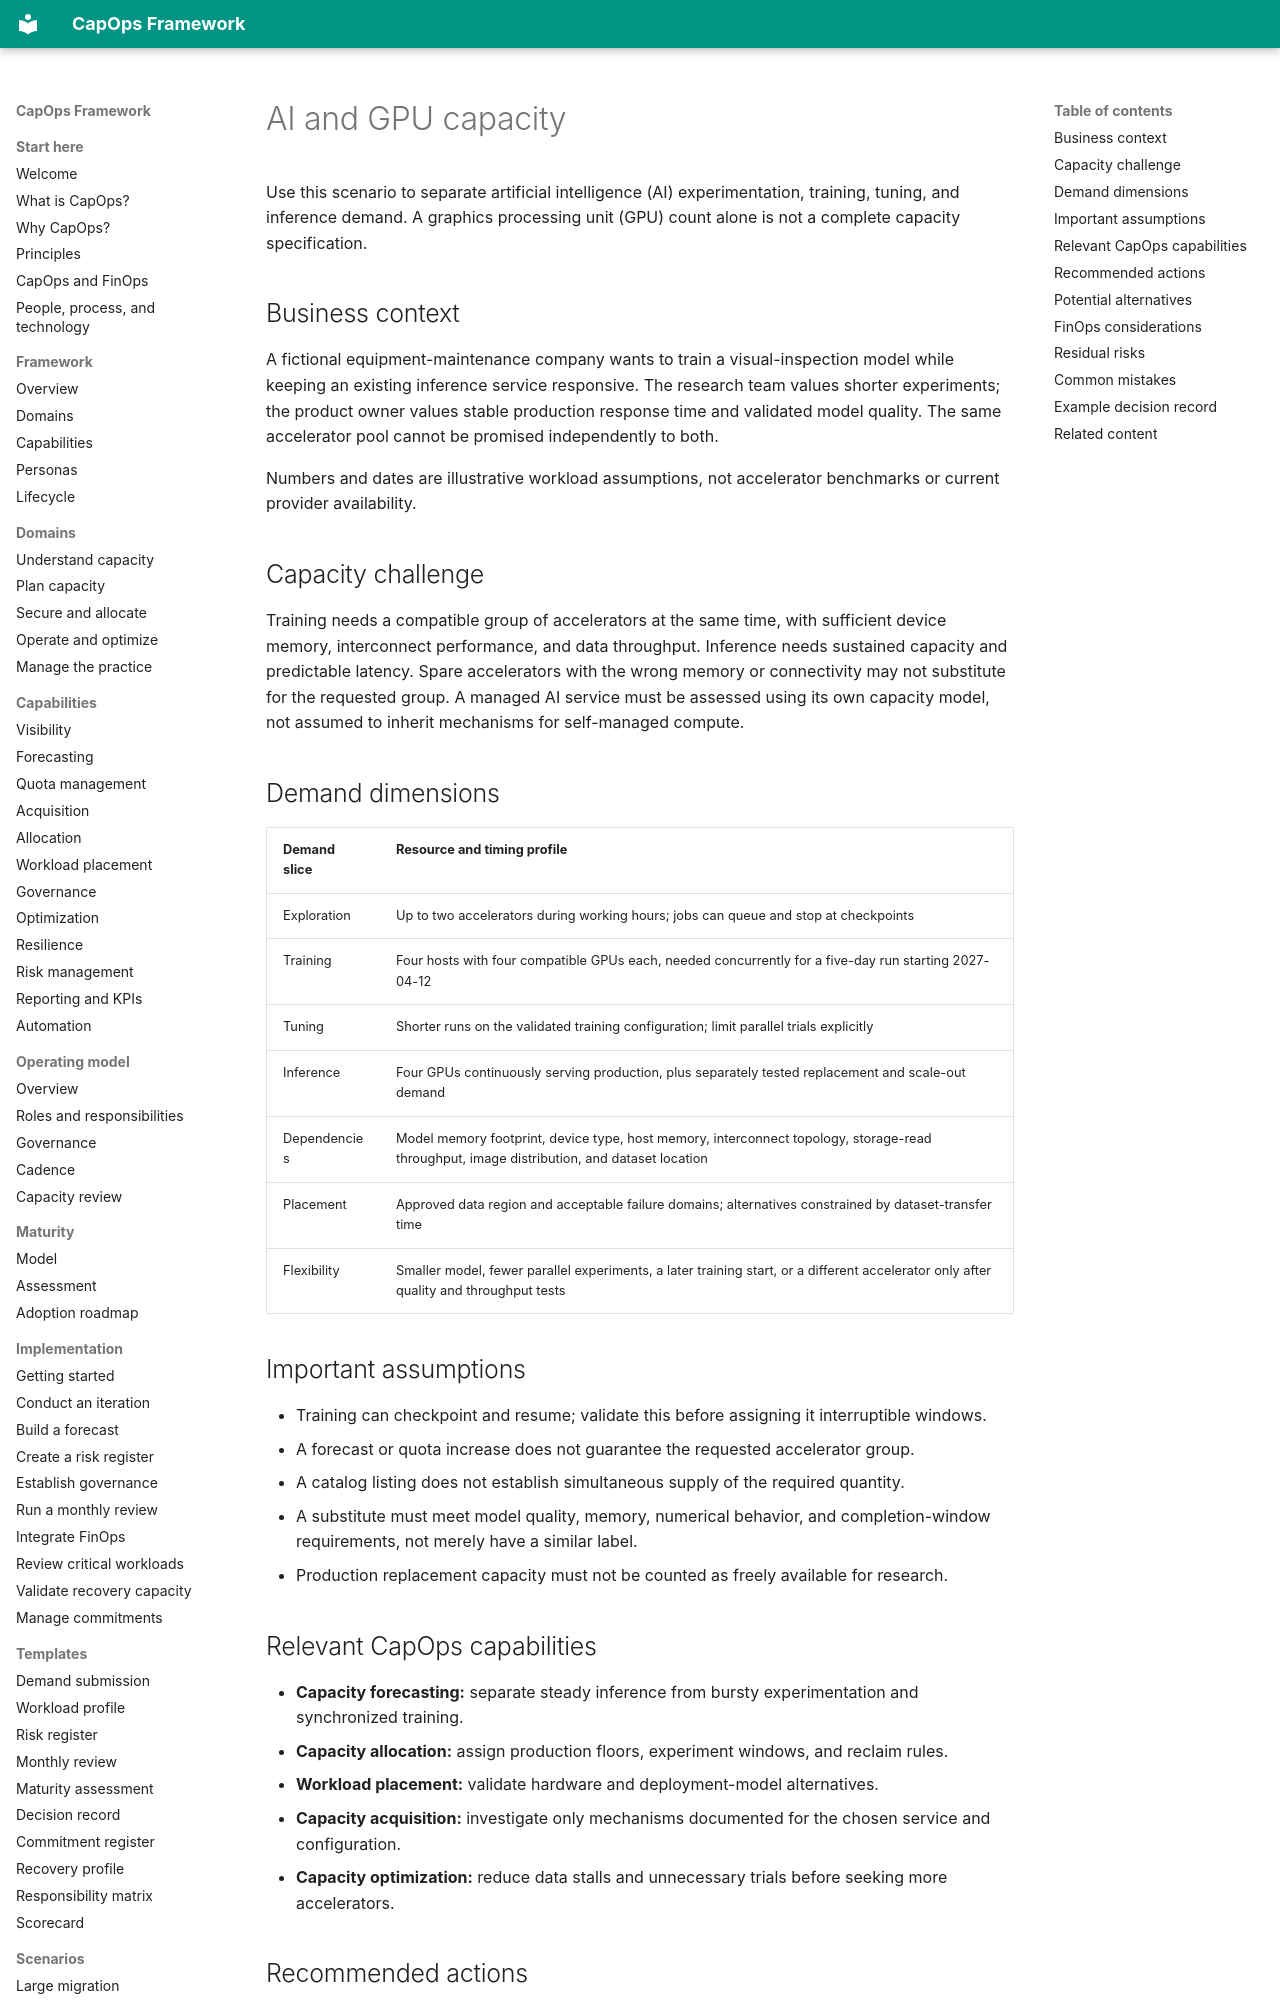

repository: froand/capops-framework · page: scenarios/ai-and-gpu-capacity/index.html · generator: mkdocs

# AI and GPU capacity

Use this scenario to separate artificial intelligence (AI) experimentation, training, tuning, and inference demand. A graphics processing unit (GPU) count alone is not a complete capacity specification.

## Business context

A fictional equipment-maintenance company wants to train a visual-inspection model while keeping an existing inference service responsive. The research team values shorter experiments; the product owner values stable production response time and validated model quality. The same accelerator pool cannot be promised independently to both.

Numbers and dates are illustrative workload assumptions, not accelerator benchmarks or current provider availability.

## Capacity challenge

Training needs a compatible group of accelerators at the same time, with sufficient device memory, interconnect performance, and data throughput. Inference needs sustained capacity and predictable latency. Spare accelerators with the wrong memory or connectivity may not substitute for the requested group. A managed AI service must be assessed using its own capacity model, not assumed to inherit mechanisms for self-managed compute.

## Demand dimensions

| Demand slice | Resource and timing profile |
| --- | --- |
| Exploration | Up to two accelerators during working hours; jobs can queue and stop at checkpoints |
| Training | Four hosts with four compatible GPUs each, needed concurrently for a five-day run starting 2027-04-12 |
| Tuning | Shorter runs on the validated training configuration; limit parallel trials explicitly |
| Inference | Four GPUs continuously serving production, plus separately tested replacement and scale-out demand |
| Dependencies | Model memory footprint, device type, host memory, interconnect topology, storage-read throughput, image distribution, and dataset location |
| Placement | Approved data region and acceptable failure domains; alternatives constrained by dataset-transfer time |
| Flexibility | Smaller model, fewer parallel experiments, a later training start, or a different accelerator only after quality and throughput tests |

## Important assumptions

- Training can checkpoint and resume; validate this before assigning it interruptible windows.
- A forecast or quota increase does not guarantee the requested accelerator group.
- A catalog listing does not establish simultaneous supply of the required quantity.
- A substitute must meet model quality, memory, numerical behavior, and completion-window requirements, not merely have a similar label.
- Production replacement capacity must not be counted as freely available for research.

## Relevant CapOps capabilities

- **Capacity forecasting:** separate steady inference from bursty experimentation and synchronized training.
- **Capacity allocation:** assign production floors, experiment windows, and reclaim rules.
- **Workload placement:** validate hardware and deployment-model alternatives.
- **Capacity acquisition:** investigate only mechanisms documented for the chosen service and configuration.
- **Capacity optimization:** reduce data stalls and unnecessary trials before seeking more accelerators.
